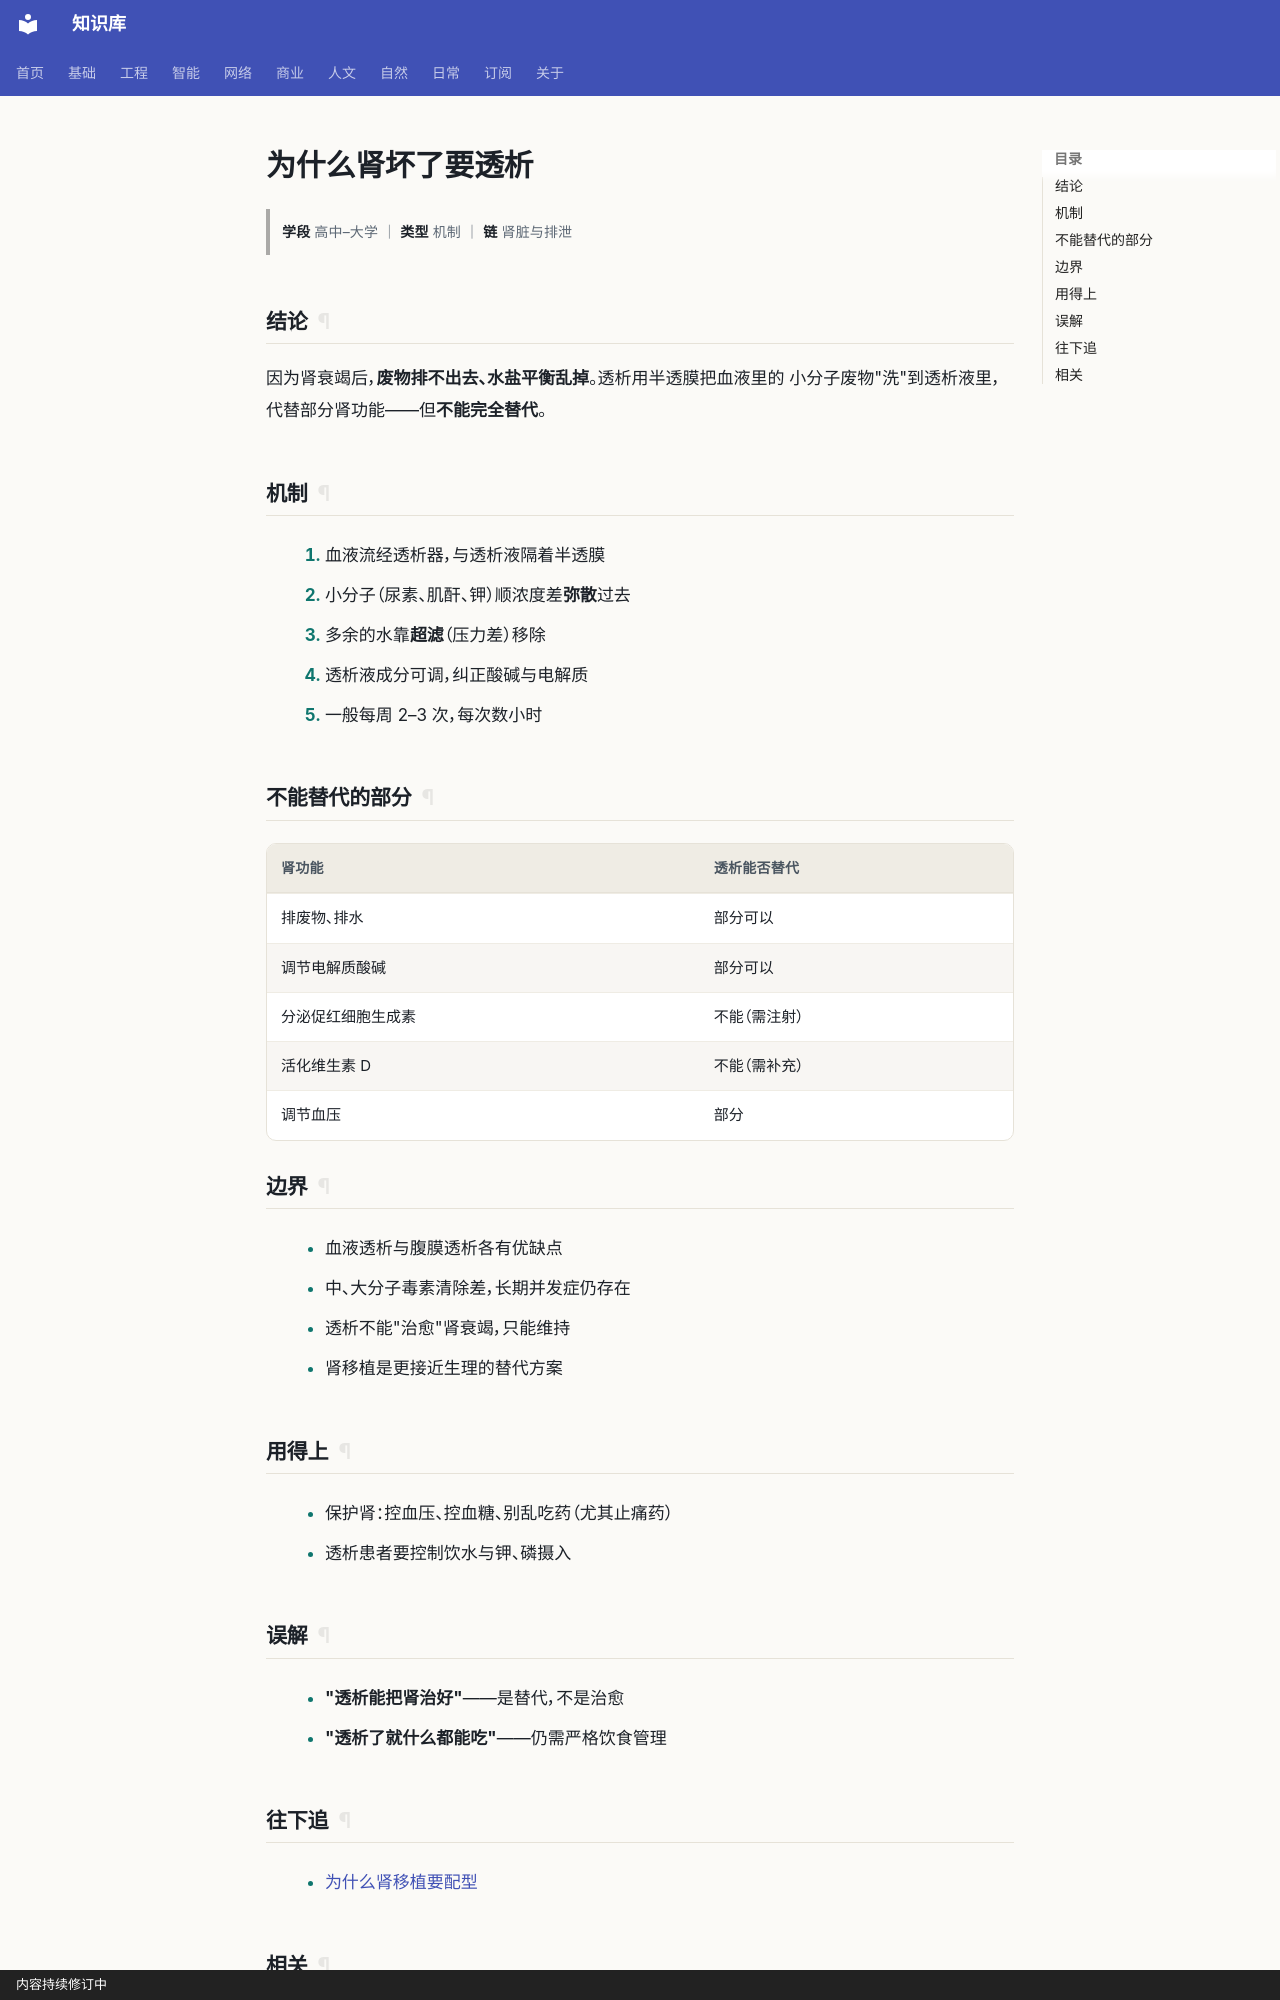

repository: gh503/kb · page: 自然/生物/为什么肾坏了要透析/index.html · generator: mkdocs · copyright: 内容持续修订中

# 为什么肾坏了要透析

> **学段** 高中–大学 ｜ **类型** 机制 ｜ **链** 肾脏与排泄

## 结论

因为肾衰竭后，**废物排不出去、水盐平衡乱掉**。透析用半透膜把血液里的
小分子废物"洗"到透析液里，代替部分肾功能——但**不能完全替代**。

## 机制

1. 血液流经透析器，与透析液隔着半透膜
2. 小分子（尿素、肌酐、钾）顺浓度差**弥散**过去
3. 多余的水靠**超滤**（压力差）移除
4. 透析液成分可调，纠正酸碱与电解质
5. 一般每周 2–3 次，每次数小时

## 不能替代的部分

| 肾功能 | 透析能否替代 |
| --- | --- |
| 排废物、排水 | 部分可以 |
| 调节电解质酸碱 | 部分可以 |
| 分泌促红细胞生成素 | 不能（需注射） |
| 活化维生素 D | 不能（需补充） |
| 调节血压 | 部分 |

## 边界

- 血液透析与腹膜透析各有优缺点
- 中、大分子毒素清除差，长期并发症仍存在
- 透析不能"治愈"肾衰竭，只能维持
- 肾移植是更接近生理的替代方案

## 用得上

- 保护肾：控血压、控血糖、别乱吃药（尤其止痛药）
- 透析患者要控制饮水与钾、磷摄入

## 误解

- **"透析能把肾治好"**——是替代，不是治愈
- **"透析了就什么都能吃"**——仍需严格饮食管理

## 往下追

- [为什么肾移植要配型](为什么肾移植要配型.md)
